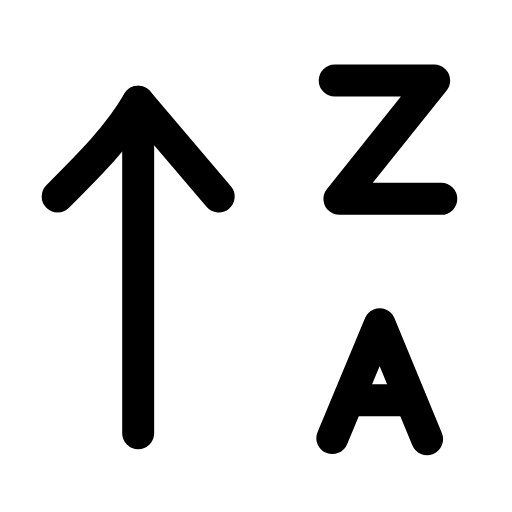
t = 0.00 s
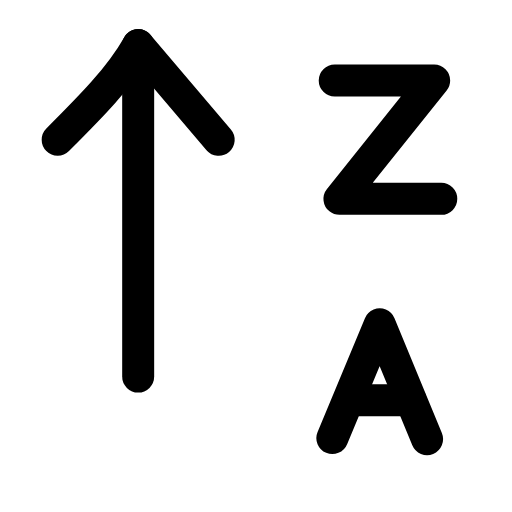
t = 0.23 s
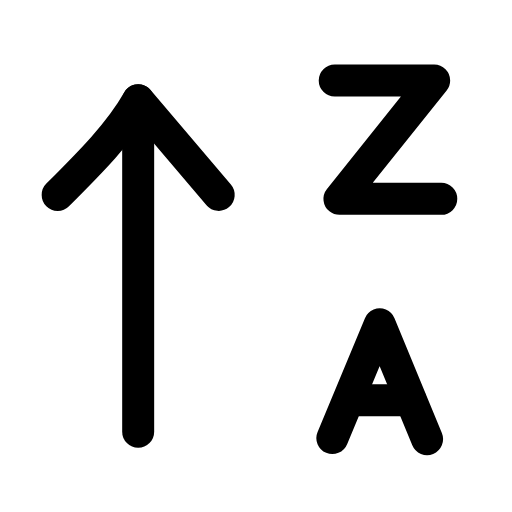
t = 0.49 s
t = 0.68 s: frame unchanged from t = 0.00 s, image omitted
t = 1.09 s: frame unchanged from t = 0.00 s, image omitted
t = 1.29 s: frame unchanged from t = 0.00 s, image omitted

The animated SVG that drew these frames (rendered in a browser with its animation timeline set to each time). Animation: 1 SMIL element (animateTransform=1); one cycle of 1.50 s, repeats indefinitely.

<svg xmlns="http://www.w3.org/2000/svg" width="24" height="24" viewBox="0 0 24 24" fill="none"><g transform="translate(-1.293 -1.334) scale(1.11)"><g><animateTransform attributeName="transform" type="translate" values="0 0;0 -2.4;0 0;0 0" keyTimes="0;0.2;0.45;1" dur="1.5s" repeatCount="indefinite" calcMode="spline" keySplines="0.16 1 0.3 1;0.16 1 0.3 1;0.16 1 0.3 1"/><line stroke="currentColor" stroke-width="1.351" stroke-linecap="round" stroke-linejoin="round" fill="none" x1="7" y1="19.5" x2="7" y2="5.5"></line><path stroke="currentColor" stroke-width="1.351" stroke-linecap="round" stroke-linejoin="round" fill="none" d="M3.6 9.5C5 8.1 6.2 6.9 7 5.5L10.4 9.5"></path></g><path stroke="currentColor" stroke-width="1.351" stroke-linecap="round" stroke-linejoin="round" fill="none" d="M15.3 4.6L19.5 4.6L15.5 9.6L19.8 9.6"></path><path stroke="currentColor" stroke-width="1.351" stroke-linecap="round" stroke-linejoin="round" fill="none" d="M15.2 19.7L17.2 14.9L19.2 19.75"></path><line stroke="currentColor" stroke-width="1.351" stroke-linecap="round" stroke-linejoin="round" fill="none" x1="16" y1="18.1" x2="18.5" y2="18.1"></line></g></svg>
